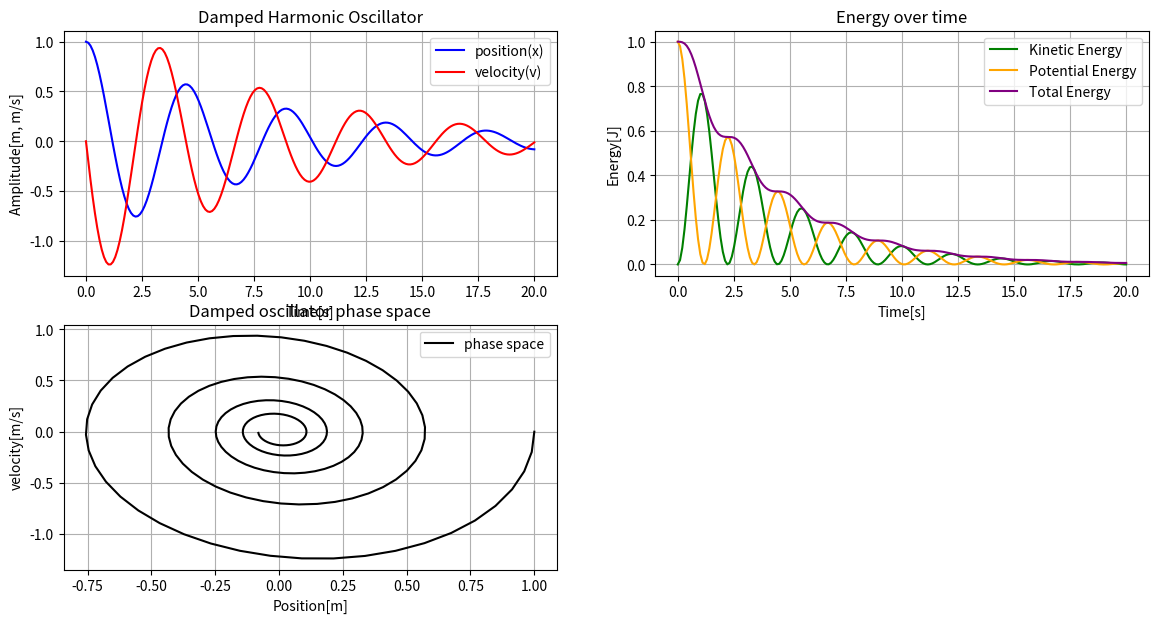

The matplotlib source for this figure:
import numpy as np
import matplotlib.pyplot as plt
from scipy.integrate import odeint



# Define the ODEs (Ordinary differential equations)
def damped_oscillator(state, t, m, b, k):
    x, v = state  # state = [position, velocity]
    [dx_dt, dv_dt] = [v, -(b / m) * v - (k / m) * x]
    return [dx_dt, dv_dt]


# set parameters and initial conditions
t_start = 0 # [0]
t_end = 20 # [0]
resolution = 0.1 # [0]
m = 1.0  # [kg]
b = 0.25  # [kg//s] damping coefficient
k = 2.0  # [N/m] spring constant
x0 = 1.0  # [m] initial position
v0 = 0.0  # [m/s] initial velocity
state0 = [x0, v0]  # initial state
number_of_steps = int(abs((t_end - t_start) / resolution))
# define the time array for the solution
t = np.linspace(t_start, t_end, number_of_steps)

# solve the ODE
solution = odeint(damped_oscillator, state0, t, args=(m, b, k))
x = solution[:, 0] # the solution position vector
v = solution[:, 1] # the solution velocity vector

# compute kinetic and potential energy
Kinetic_Energy = 0.5 * m * v**2
Potential_Energy = 0.5 * k * x**2
Total_Energy = Kinetic_Energy + Potential_Energy

# plot position and velocity
plt.figure(figsize=(14,7))
plt.subplot(2, 2, 1)
plt.plot(t, x, label='position(x)', color='blue')
plt.plot(t, v, label='velocity(v)', color='red')
plt.legend()
plt.xlabel('Time[s]')
plt.ylabel('Amplitude[m, m/s]')
plt.title('Damped Harmonic Oscillator')
plt.grid(True)

# plot the energy
plt.subplot(2,2,2)
plt.plot(t, Kinetic_Energy, label='Kinetic Energy', color='green')
plt.plot(t, Potential_Energy, label='Potential Energy', color='orange')
plt.plot(t, Total_Energy, label='Total Energy', color='purple')
plt.legend()
plt.xlabel('Time[s]')
plt.ylabel('Energy[J]')
plt.title('Energy over time')
plt.grid(True)

# plot the phase space
plt.subplot(2,2,3)
plt.plot(x, v, label='phase space', color='black')
plt.legend()
plt.xlabel('Position[m]')
plt.ylabel('velocity[m/s]')
plt.title('Damped oscillator phase space')
plt.grid(True)
plt.show()
